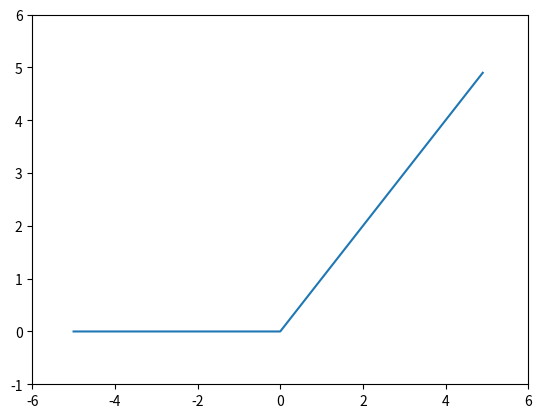

Generate this figure with matplotlib:
# -*- coding: utf-8 -*-
"""
Created on Tue Apr  2 20:26:58 2024

@author: Lenovo
"""

import numpy as np
import matplotlib.pylab as plt

def relu(x):
    return np.maximum(0, x)

x = np.arange(-5.0, 5.0, 0.1)

y = relu(x)
plt.plot(x, y)

plt.ylim(-1, 6)
plt.xlim(-6, 6)
plt.show